9-way image classification set "dataset_scientific_split" from GitHub (singuyen0312e9/MangoLeaf); label vocabulary: anthracnose, bacterial canker, bacterial spot, cutting weevil, die back, gall midge, healthy, powdery mildew, sooty mould.

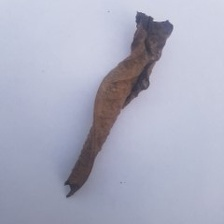
Label: die back

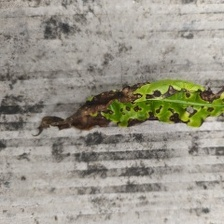
Label: bacterial spot

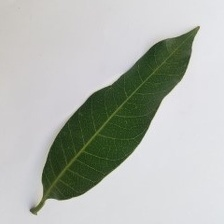
Label: healthy

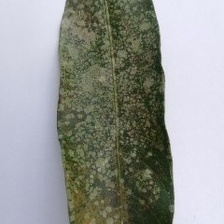
Label: powdery mildew

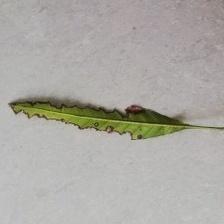
Label: bacterial canker

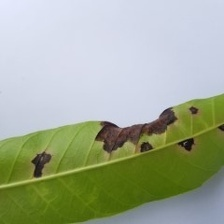
Label: anthracnose
